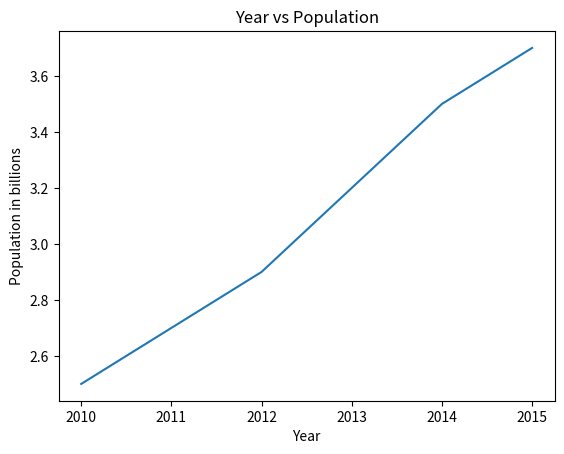

Reproduce this figure in Python.
#name husnain nadeem
#reg no 23-ntu-cs-1038
import matplotlib.pyplot as plt
year = [2010, 2011, 2012, 2013, 2014, 2015]
population = [2.5, 2.7, 2.9, 3.2, 3.5, 3.7]
plt.plot(year, population)
plt.xlabel('Year')
plt.ylabel('Population in billions')
plt.title('Year vs Population')
plt.show()
